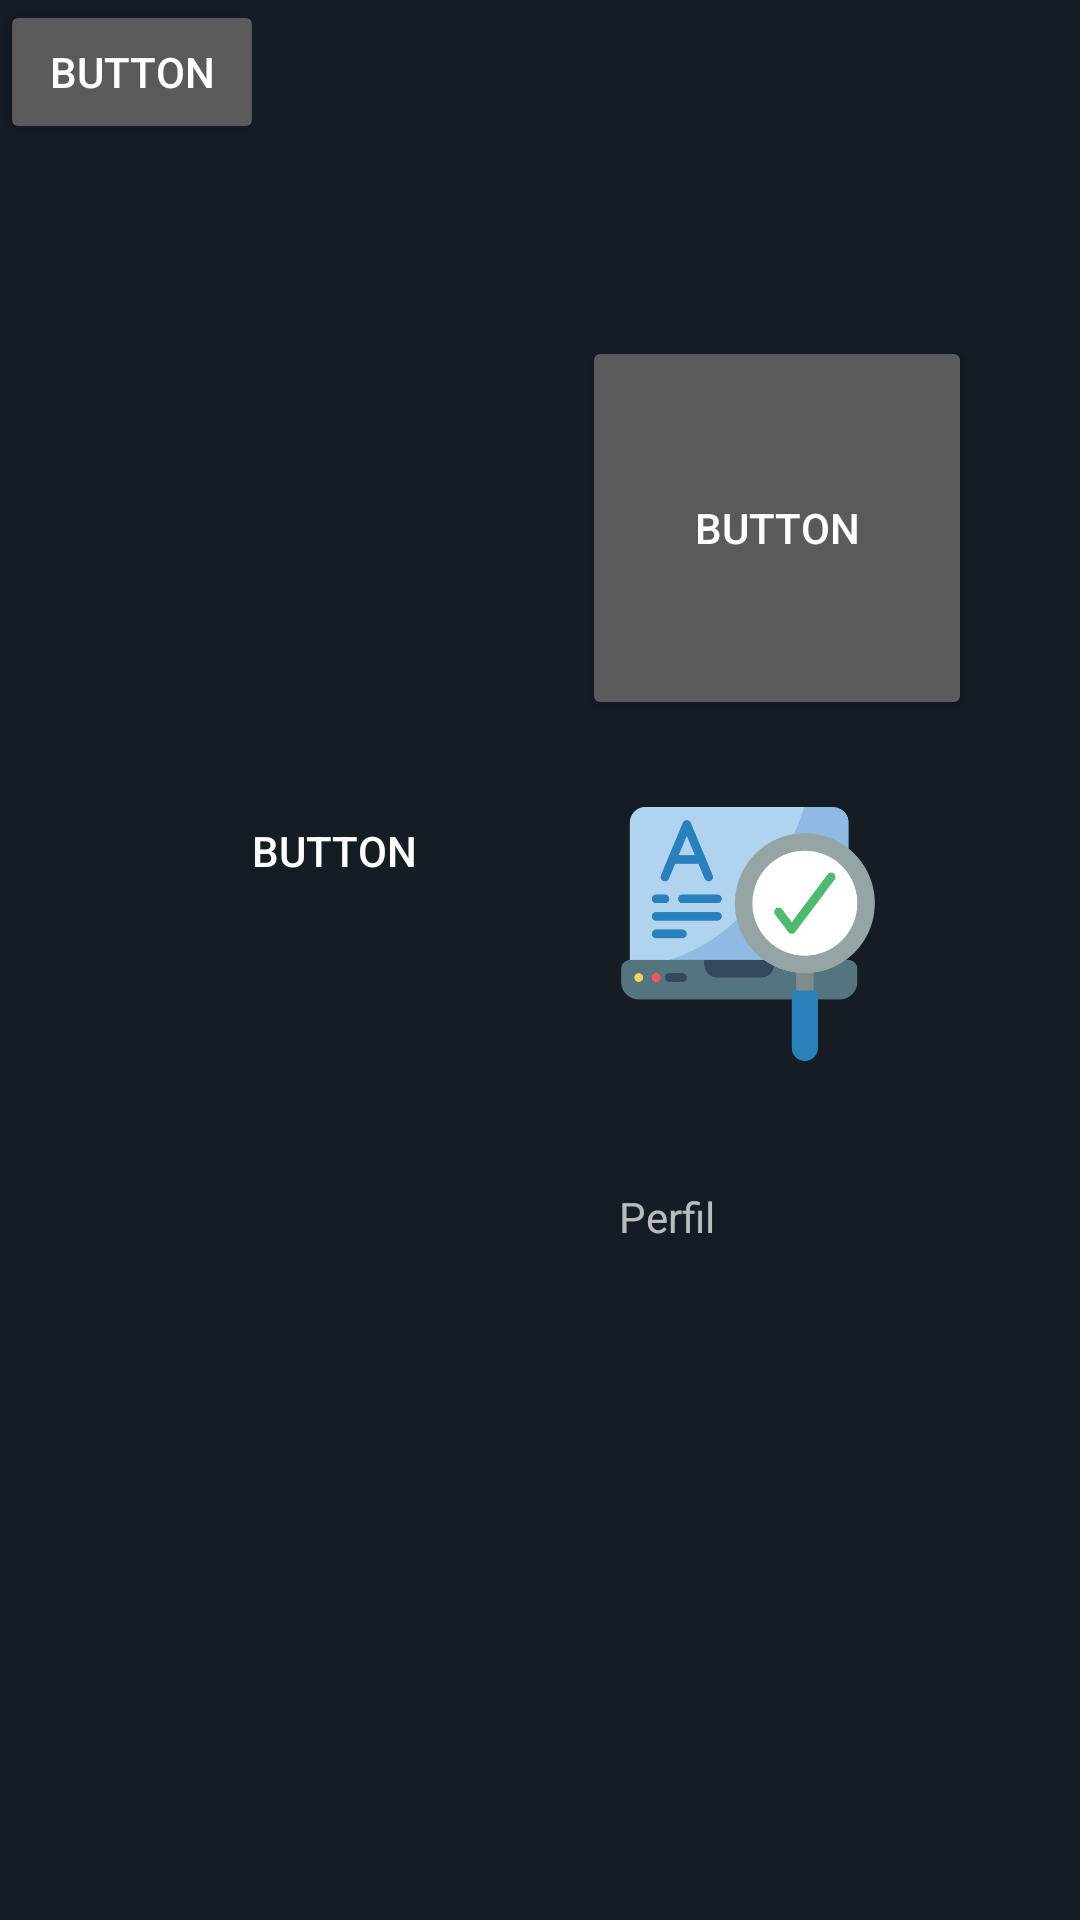

Produce the Android XML layout that renders to this screen, including the resource entries it uses.
<!-- AndroidManifest.xml: application theme JIKA_E -->
<!-- res/layout/activity_prueba_moverse_boton.xml -->
<?xml version="1.0" encoding="utf-8"?>
<androidx.constraintlayout.widget.ConstraintLayout xmlns:android="http://schemas.android.com/apk/res/android"
xmlns:app="http://schemas.android.com/apk/res-auto"
xmlns:tools="http://schemas.android.com/tools"
android:layout_width="match_parent"
android:layout_height="match_parent"
tools:context=".paquetePrincipal.activities.PruebaMoverseBoton"
android:background="@color/blackfondo">

<TextView
    android:id="@+id/textHome"
    android:layout_width="80dp"
    android:layout_height="35dp"
    android:layout_marginStart="8dp"
    android:layout_marginTop="8dp"
    android:layout_marginEnd="8dp"
    android:textAlignment="center"
    android:textSize="20sp"
    app:layout_constraintBottom_toBottomOf="parent"
    app:layout_constraintEnd_toEndOf="parent"
    app:layout_constraintHorizontal_bias="0.339"
    app:layout_constraintStart_toStartOf="parent"
    app:layout_constraintTop_toTopOf="parent"
    app:layout_constraintVertical_bias="0.848" />

<Button
    android:id="@+id/buttonOrtografia"
    style="@style/Widget.AppCompat.Button"
    android:layout_width="130dp"
    android:layout_height="128dp"
    android:layout_marginTop="112dp"
    android:layout_marginEnd="36dp"
    android:text="Button"
    app:layout_constraintEnd_toEndOf="parent"
    app:layout_constraintTop_toTopOf="parent" />

<Button
    android:id="@+id/button2"
    android:layout_width="135dp"
    android:layout_height="119dp"
    android:layout_marginStart="44dp"
    android:layout_marginTop="224dp"
    android:background="@drawable/communication"
    android:text="Button"
    app:layout_constraintStart_toStartOf="parent"
    app:layout_constraintTop_toTopOf="parent" />

<Button
    android:id="@+id/button3"
    android:layout_width="wrap_content"
    android:layout_height="wrap_content"
    android:text="Button"
    tools:layout_editor_absoluteX="0dp"
    tools:layout_editor_absoluteY="572dp" />

<LinearLayout
    android:layout_width="match_parent"
    android:layout_height="wrap_content"
    android:orientation="horizontal"/>

<LinearLayout
    android:id="@+id/linearLayoutProfile"
    android:layout_width="185dp"
    android:layout_height="237dp"
    android:layout_marginBottom="172dp"
    android:layout_weight="1"
    android:gravity="center"
    android:orientation="vertical"
    app:layout_constraintBottom_toBottomOf="parent"
    app:layout_constraintEnd_toEndOf="parent"
    app:layout_constraintHorizontal_bias="0.862"
    app:layout_constraintStart_toStartOf="parent">

</LinearLayout>

<ImageView
    android:layout_width="86dp"
    android:layout_height="120dp"
    android:layout_marginBottom="24dp"
    android:src="@drawable/ortografia"
    app:layout_constraintBottom_toTopOf="@+id/textView2"
    app:layout_constraintEnd_toEndOf="parent"
    app:layout_constraintHorizontal_bias="0.753"
    app:layout_constraintStart_toStartOf="parent" />

<TextView
    android:id="@+id/textView2"
    android:layout_width="88dp"
    android:layout_height="72dp"
    android:layout_marginBottom="172dp"
    android:text="Perfil"
    app:layout_constraintBottom_toBottomOf="parent"
    app:layout_constraintEnd_toEndOf="parent"
    app:layout_constraintHorizontal_bias="0.758"
    app:layout_constraintStart_toStartOf="parent" />

</androidx.constraintlayout.widget.ConstraintLayout>
<!-- resources referenced by this layout -->
<resources>
  <color name="blackfondo">#141c24</color>
  <!-- drawable ortografia: png bitmap (drawable, 24937 bytes) -->
  <style name="JIKA_E" parent="Theme.MaterialComponents">
          
          <item name="colorPrimary">@color/gris</item>
          <item name="colorPrimaryVariant">@color/white</item>
          <item name="colorOnPrimary">@color/gris</item>
          
          <item name="colorSecondary">@color/black</item>
          <item name="colorSecondaryVariant">@color/green</item>
          <item name="colorOnSecondary">@color/black</item>
          
          <item name="android:statusBarColor">?attr/colorPrimaryVariant</item>
          <item name="colorControlNormal">@color/white</item>
          <item name="colorControlActivated">@color/white</item>
          <item name="colorControlHighlight">@color/white</item>
          <item name="android:textColorHint">@color/white</item>
  
  
  
          <item name="textInputStyle">@style/AppTheme.TextInput</item>
          <item name="materialButtonStyle">@style/AppTheme.Button</item>
          <item name="shapeAppearanceSmallComponent">@style/AppTheme.SmallComponent</item>
          
      </style>
  <color name="gris">#E1E3E9</color>
  <color name="white">#FFFFFFFF</color>
  <color name="black">#FF000000</color>
  <color name="green">#3498DB</color>
  <style name="AppTheme.TextInput" parent="Widget.MaterialComponents.TextInputLayout.OutlinedBox">
          <item name="boxStrokeColor">@color/text_input</item>
          <item name="boxStrokeWidth">2dp</item>
          <item name="hintTextColor">@color/colorAccent</item>
  
      </style>
  <style name="AppTheme.Button" parent="Widget.MaterialComponents.Button">
          <item name="elevation">0dp</item>
          <item name="backgroundTint">@color/white</item>
          <item name="android:textColor">@color/black</item>
      </style>
  <style name="AppTheme.SmallComponent" parent="ShapeAppearance.MaterialComponents.SmallComponent">
          <item name="cornerFamily">rounded</item>
          <item name="cornerSize">50%</item>
      </style>
  <color name="colorAccent">#FFFFFFFF</color>
</resources>
